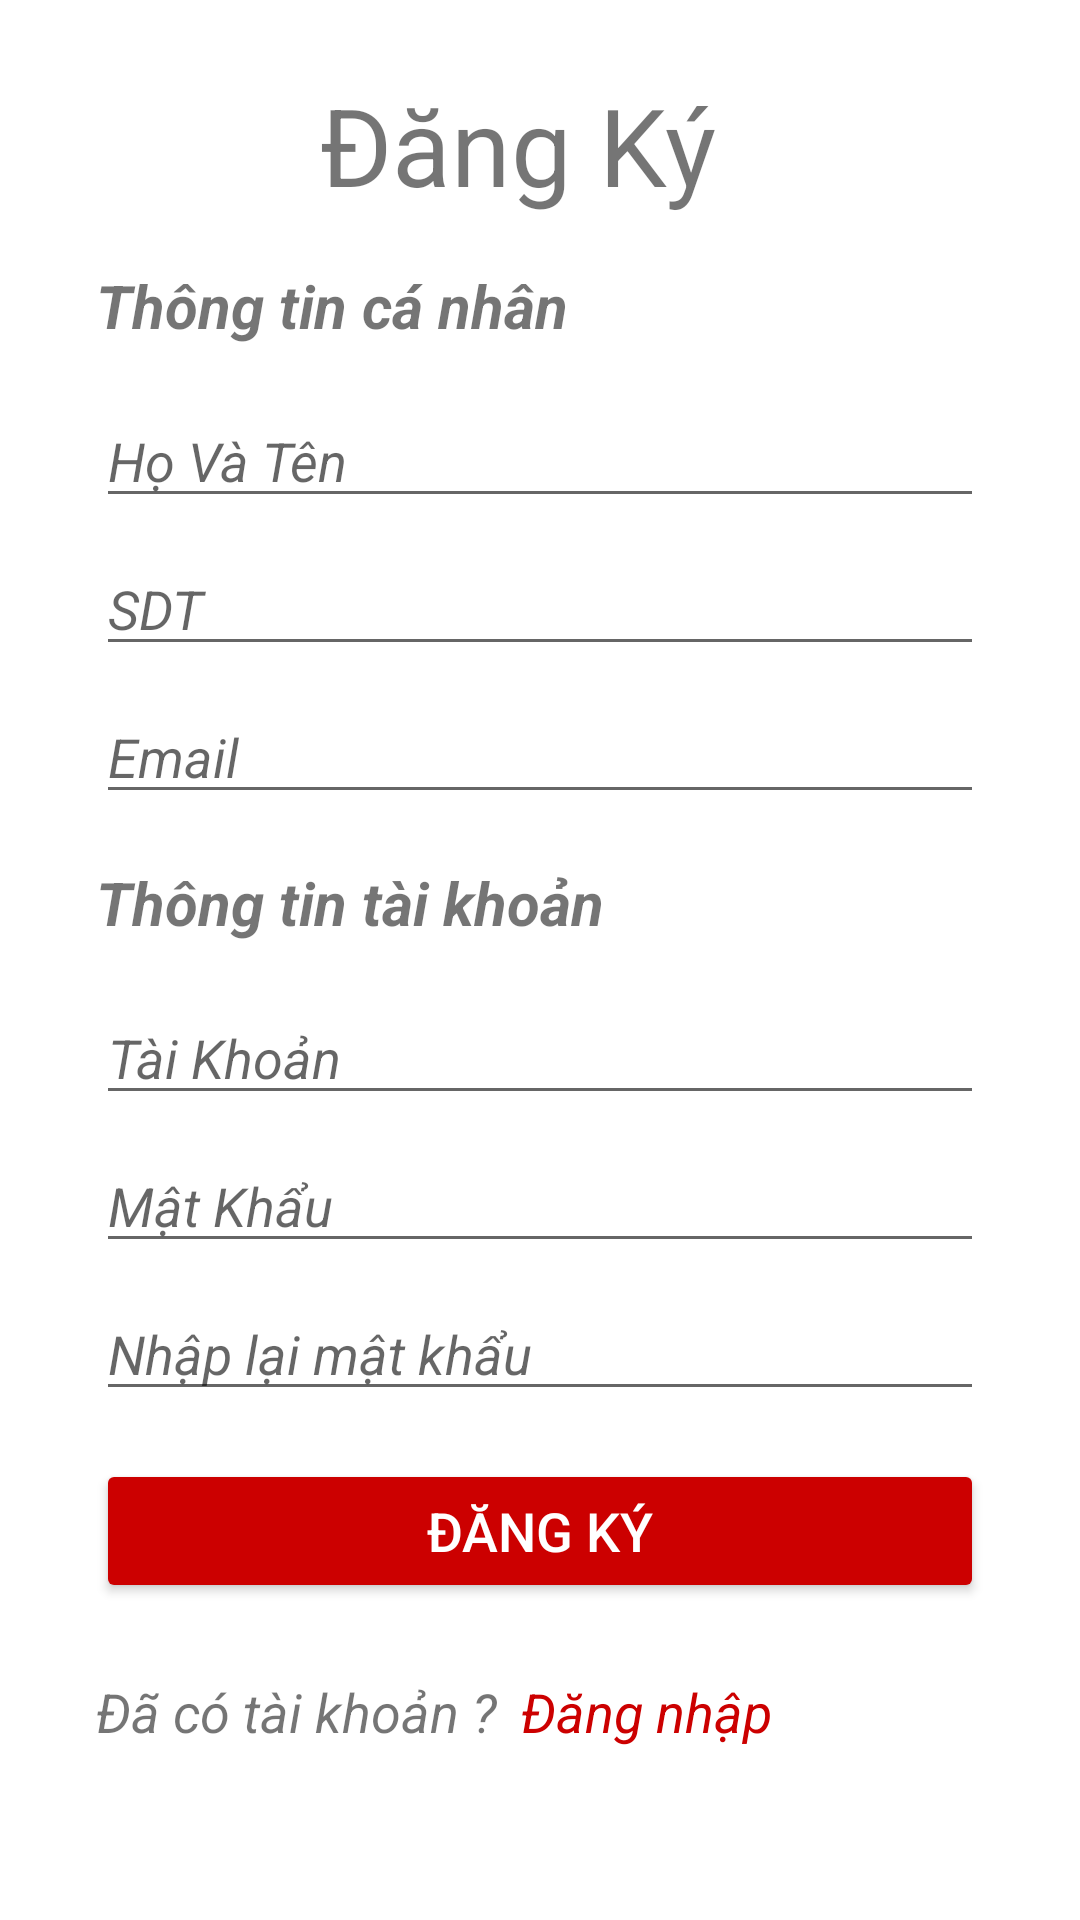

This screen was rendered from an Android layout file. Write that file and the resources it references.
<!-- AndroidManifest.xml: application theme Theme.CongThucNauAn -->
<!-- res/layout/activity_dangky.xml -->
<?xml version="1.0" encoding="utf-8"?>
<androidx.constraintlayout.widget.ConstraintLayout xmlns:android="http://schemas.android.com/apk/res/android"
    xmlns:app="http://schemas.android.com/apk/res-auto"
    xmlns:tools="http://schemas.android.com/tools"
    android:layout_width="match_parent"
    android:layout_height="match_parent"
    tools:context=".activity_dangky">

    <TextView
        android:id="@+id/textView2"
        android:layout_width="wrap_content"
        android:layout_height="wrap_content"
        android:layout_marginTop="24dp"
        android:text="@string/DangKy"
        android:textSize="36sp"
        android:textStyle="normal"
        app:layout_constraintEnd_toEndOf="parent"
        app:layout_constraintHorizontal_bias="0.468"
        app:layout_constraintStart_toStartOf="parent"
        app:layout_constraintTop_toTopOf="parent" />

    <TextView
        android:id="@+id/txt_ThoiGianNau"
        android:layout_width="wrap_content"
        android:layout_height="wrap_content"
        android:layout_marginStart="32dp"
        android:layout_marginTop="16dp"
        android:text="Thông tin cá nhân"
        android:textAlignment="inherit"
        android:textSize="20sp"
        android:textStyle="bold|italic"
        app:layout_constraintStart_toStartOf="parent"
        app:layout_constraintTop_toBottomOf="@+id/textView2" />

    <EditText
        android:id="@+id/txt_hovaten"
        android:layout_width="0dp"
        android:layout_height="wrap_content"
        android:layout_marginTop="16dp"
        android:layout_marginEnd="32dp"
        android:ems="10"
        android:hint="@string/hovaten"
        android:inputType="textPersonName"
        android:textStyle="italic"
        app:layout_constraintEnd_toEndOf="parent"
        app:layout_constraintStart_toStartOf="@+id/txt_ThoiGianNau"
        app:layout_constraintTop_toBottomOf="@+id/txt_ThoiGianNau" />

    <EditText
        android:id="@+id/txt_sdt"
        android:layout_width="0dp"
        android:layout_height="wrap_content"
        android:layout_marginTop="8dp"
        android:ems="10"
        android:hint="@string/sdt"
        android:inputType="textPersonName"
        android:textStyle="italic"
        app:layout_constraintEnd_toEndOf="@+id/txt_hovaten"
        app:layout_constraintStart_toStartOf="@+id/txt_hovaten"
        app:layout_constraintTop_toBottomOf="@+id/txt_hovaten" />

    <EditText
        android:id="@+id/txt_email"
        android:layout_width="0dp"
        android:layout_height="wrap_content"
        android:layout_marginTop="8dp"
        android:ems="10"
        android:hint="@string/email"
        android:inputType="textPersonName"
        android:textStyle="italic"
        app:layout_constraintEnd_toEndOf="@+id/txt_sdt"
        app:layout_constraintStart_toStartOf="@+id/txt_sdt"
        app:layout_constraintTop_toBottomOf="@+id/txt_sdt" />

    <TextView
        android:id="@+id/txt_DoKho"
        android:layout_width="wrap_content"
        android:layout_height="wrap_content"
        android:layout_marginTop="16dp"
        android:text="Thông tin tài khoản"
        android:textSize="20sp"
        android:textStyle="bold|italic"
        app:layout_constraintStart_toStartOf="@+id/txt_email"
        app:layout_constraintTop_toBottomOf="@+id/txt_email" />

    <EditText
        android:id="@+id/txt_taikhoan"
        android:layout_width="0dp"
        android:layout_height="wrap_content"
        android:layout_marginTop="16dp"
        android:ems="10"
        android:hint="@string/nav_taikhoan"
        android:inputType="textPersonName"
        android:textStyle="italic"
        app:layout_constraintEnd_toEndOf="@+id/txt_email"
        app:layout_constraintStart_toStartOf="@+id/txt_email"
        app:layout_constraintTop_toBottomOf="@+id/txt_DoKho" />

    <EditText
        android:id="@+id/txt_matkhau"
        android:layout_width="0dp"
        android:layout_height="wrap_content"
        android:layout_marginTop="8dp"
        android:ems="10"
        android:hint="@string/matkhau"
        android:inputType="textPassword"
        android:textStyle="italic"
        app:layout_constraintEnd_toEndOf="@+id/txt_taikhoan"
        app:layout_constraintStart_toStartOf="@+id/txt_taikhoan"
        app:layout_constraintTop_toBottomOf="@+id/txt_taikhoan" />

    <EditText
        android:id="@+id/txt_nhaplaimatkhau"
        android:layout_width="0dp"
        android:layout_height="wrap_content"
        android:layout_marginTop="8dp"
        android:ems="10"
        android:hint="@string/nhaplaimatkhau"
        android:inputType="textPassword"
        android:textStyle="italic"
        app:layout_constraintEnd_toEndOf="@+id/txt_matkhau"
        app:layout_constraintStart_toStartOf="@+id/txt_matkhau"
        app:layout_constraintTop_toBottomOf="@+id/txt_matkhau" />

    <Button
        android:id="@+id/btn_dangky"
        android:layout_width="0dp"
        android:layout_height="wrap_content"
        android:layout_marginTop="16dp"
        android:backgroundTint="@android:color/holo_red_dark"
        android:text="Đăng Ký"
        android:textColor="@color/white"
        android:textSize="18sp"
        app:layout_constraintEnd_toEndOf="@+id/txt_nhaplaimatkhau"
        app:layout_constraintStart_toStartOf="@+id/txt_nhaplaimatkhau"
        app:layout_constraintTop_toBottomOf="@+id/txt_nhaplaimatkhau" />

    <TextView
        android:id="@+id/textView6"
        android:layout_width="wrap_content"
        android:layout_height="wrap_content"
        android:layout_marginTop="24dp"
        android:text="Đã có tài khoản ?"
        android:textSize="18sp"
        android:textStyle="italic"
        app:layout_constraintStart_toStartOf="@+id/btn_dangky"
        app:layout_constraintTop_toBottomOf="@+id/btn_dangky" />

    <TextView
        android:id="@+id/txt_dangky"
        android:layout_width="wrap_content"
        android:layout_height="wrap_content"
        android:layout_marginStart="8dp"
        android:onClick="SignIn"
        android:text="Đăng nhập"
        android:textColor="@android:color/holo_red_dark"
        android:textSize="18sp"
        android:textStyle="italic"
        app:layout_constraintStart_toEndOf="@+id/textView6"
        app:layout_constraintTop_toTopOf="@+id/textView6" />

</androidx.constraintlayout.widget.ConstraintLayout>
<!-- resources referenced by this layout -->
<resources>
  <color name="white">#FFFFFFFF</color>
  <string name="DangKy">Đăng Ký</string>
  <string name="email">Email</string>
  <string name="hovaten">Họ Và Tên</string>
  <string name="matkhau">Mật Khẩu</string>
  <string name="nav_taikhoan">Tài Khoản</string>
  <string name="nhaplaimatkhau">Nhập lại mật khẩu</string>
  <string name="sdt">SDT</string>
  <style name="Theme.CongThucNauAn" parent="Theme.MaterialComponents.DayNight.NoActionBar">
          
          <item name="colorPrimary">@color/purple_500</item>
          <item name="colorPrimaryVariant">@color/purple_700</item>
          <item name="colorOnPrimary">@color/white</item>
          
          <item name="colorSecondary">@color/teal_200</item>
          <item name="colorSecondaryVariant">@color/teal_700</item>
          <item name="colorOnSecondary">@color/black</item>
          
          <item name="android:statusBarColor" tools:targetApi="l">?attr/colorPrimaryVariant</item>
          
      </style>
  <color name="purple_500">#FF6200EE</color>
  <color name="purple_700">#FF3700B3</color>
  <color name="teal_200">#FF03DAC5</color>
  <color name="teal_700">#FF018786</color>
  <color name="black">#FF000000</color>
</resources>
